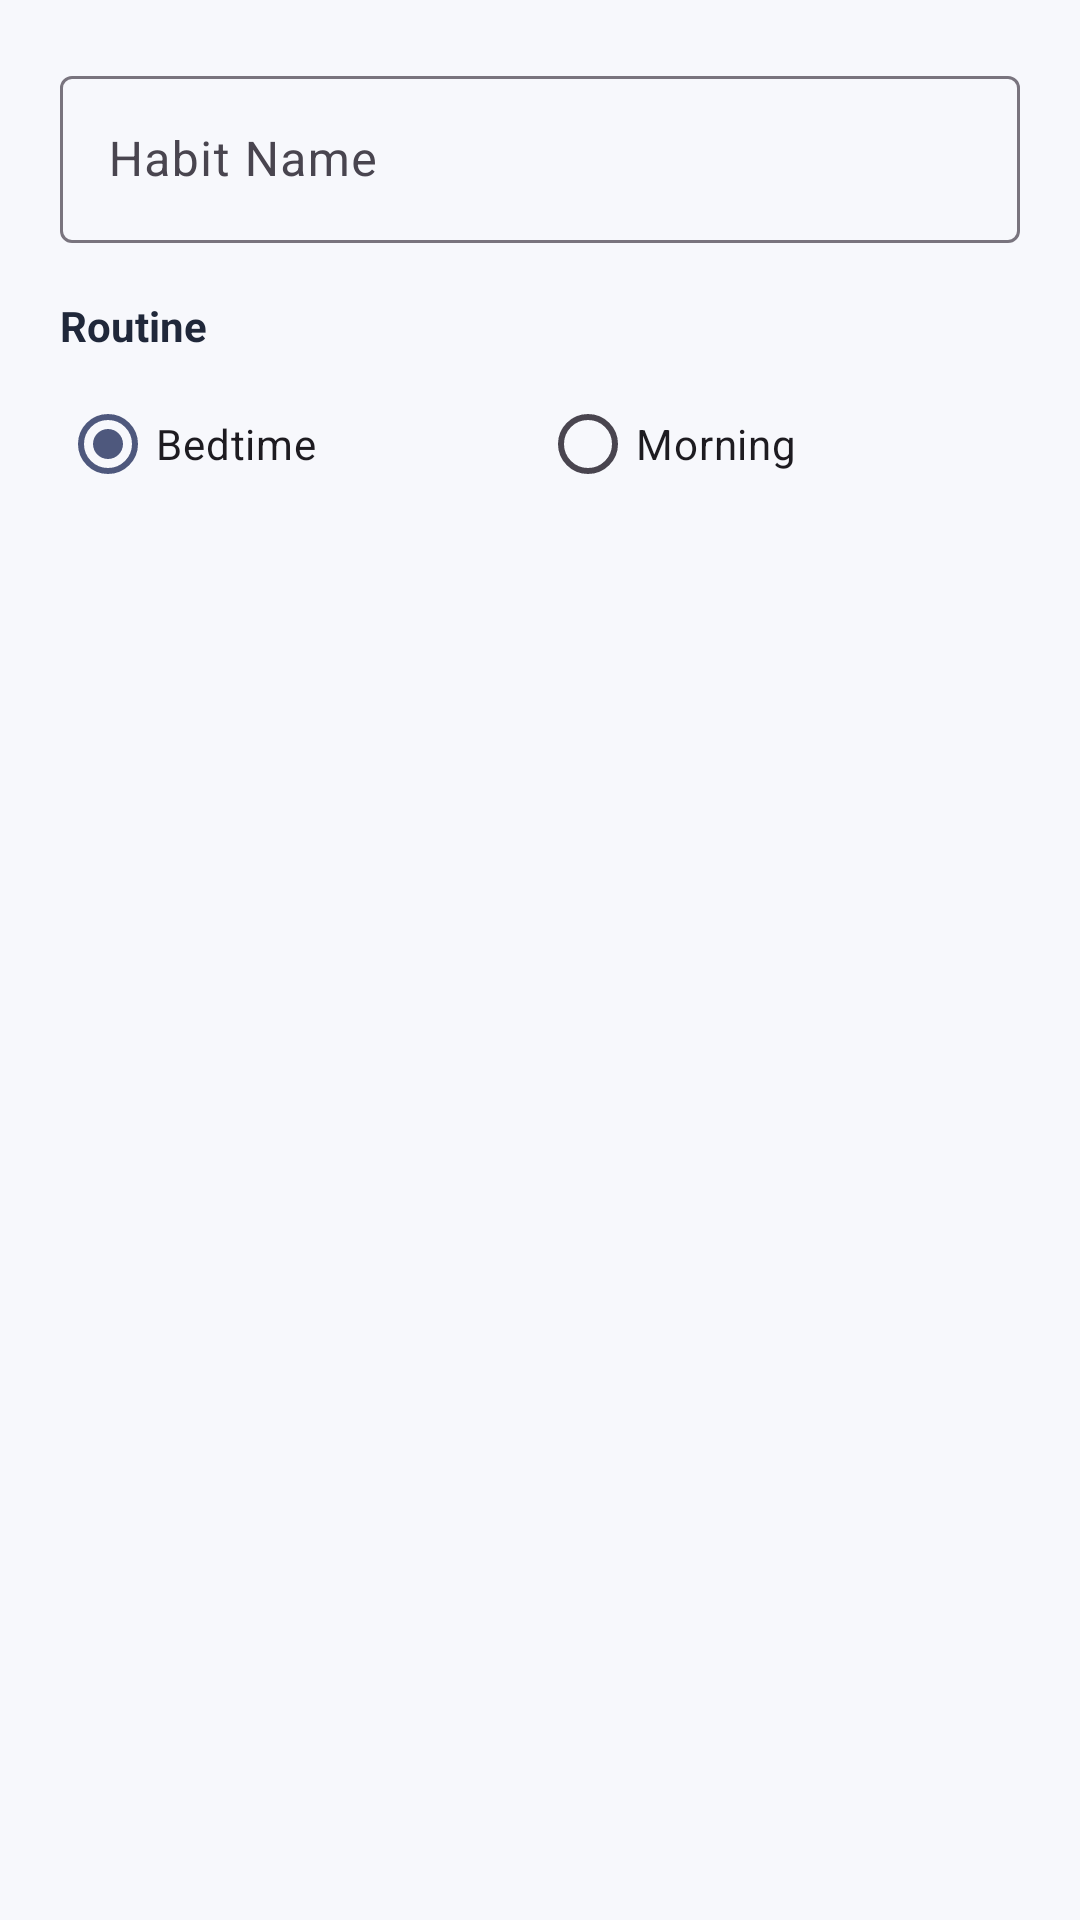

Reconstruct the res/layout file that produces this screen, plus the resources it refers to.
<!-- AndroidManifest.xml: application theme Theme.MoodMateSleep -->
<!-- res/layout/dialog_add_edit_habit.xml -->
<?xml version="1.0" encoding="utf-8"?>
<LinearLayout
    xmlns:android="http://schemas.android.com/apk/res/android"
    xmlns:app="http://schemas.android.com/apk/res-auto"
    android:layout_width="match_parent"
    android:layout_height="wrap_content"
    android:orientation="vertical"
    android:padding="20dp">

    <com.google.android.material.textfield.TextInputLayout
        android:id="@+id/habitNameInputLayout"
        style="@style/Widget.Material3.TextInputLayout.OutlinedBox"
        android:layout_width="match_parent"
        android:layout_height="wrap_content"
        android:hint="Habit Name">

        <com.google.android.material.textfield.TextInputEditText
            android:id="@+id/etHabitName"
            android:layout_width="match_parent"
            android:layout_height="wrap_content"
            android:inputType="textCapSentences"
            android:maxLines="2" />

    </com.google.android.material.textfield.TextInputLayout>

    <TextView
        android:layout_width="wrap_content"
        android:layout_height="wrap_content"
        android:layout_marginTop="18dp"
        android:text="Routine"
        android:textColor="@color/moodmate_text_primary"
        android:textSize="14sp"
        android:textStyle="bold" />

    <RadioGroup
        android:id="@+id/radioGroupCategory"
        android:layout_width="match_parent"
        android:layout_height="wrap_content"
        android:layout_marginTop="6dp"
        android:orientation="horizontal">

        <RadioButton
            android:id="@+id/radioBedtime"
            android:layout_width="0dp"
            android:layout_height="wrap_content"
            android:layout_weight="1"
            android:checked="true"
            android:text="Bedtime" />

        <RadioButton
            android:id="@+id/radioMorning"
            android:layout_width="0dp"
            android:layout_height="wrap_content"
            android:layout_weight="1"
            android:text="Morning" />

    </RadioGroup>

</LinearLayout>
<!-- resources referenced by this layout -->
<resources>
  <color name="moodmate_text_primary">#20283A</color>
  <style name="Theme.MoodMateSleep" parent="Theme.Material3.DayNight.NoActionBar">
  
          <item name="colorPrimary">@color/moodmate_primary</item>
  
          <item name="colorSecondary">@color/moodmate_teal</item>
  
          <item name="android:colorAccent">@color/moodmate_teal</item>
  
          <item name="android:windowLightStatusBar">true</item>
  
          <item name="android:statusBarColor">@color/moodmate_background</item>
  
          <item name="android:navigationBarColor">@color/moodmate_background</item>
  
          <item name="android:windowBackground">@color/moodmate_background</item>
  
      </style>
  <color name="moodmate_primary">#4E587D</color>
  <color name="moodmate_teal">#78B8A8</color>
  <color name="moodmate_background">#F7F8FC</color>
</resources>
